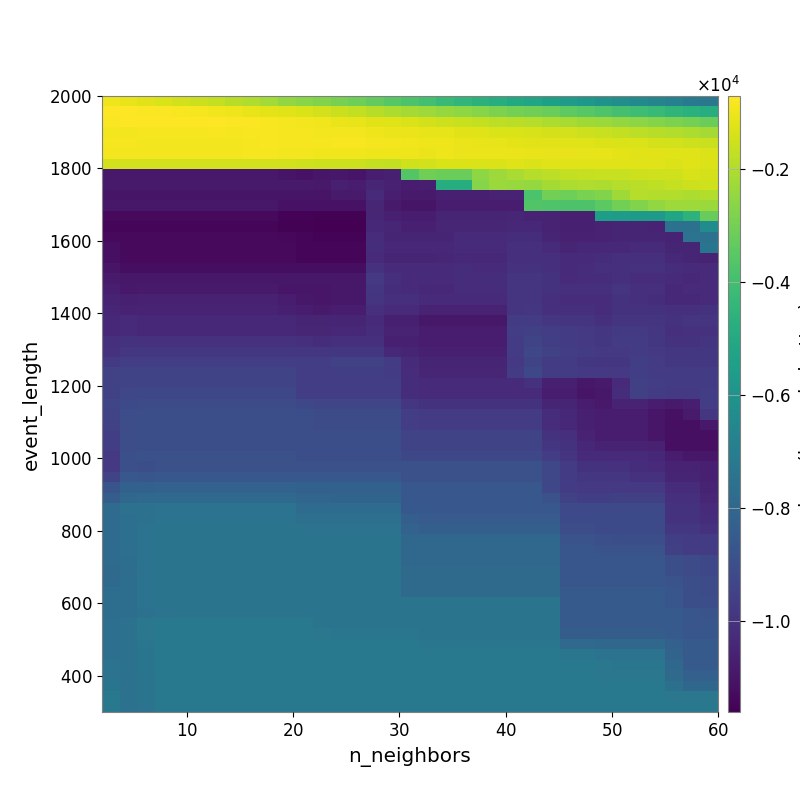

The file beside this chart, header and first rows:
-9.801907102799436871e+02, -1.071882840993910349e+03, -1.188314205742558897e+03, -1.314154156799628254e+03, -1.458594246066063761e+03, -1.565649537211230836e+03, -1.720047352559105093e+03, -1.869672524814159942e+03, -2.016445261450044200e+03, -2.227085094491712425e+03, -2.459829706126868132e+03, -2.625189374922206298e+03, -2.767938373164384302e+03, -2.951004828456649193e+03, -3.122926022845630996e+03, -3.327670122472841285e+03, -3.552472688804627069e+03, -3.732432599791088705e+03, -3.955456302888464506e+03, -4.209249010625417213e+03, -4.429721225792892255e+03, -4.617597112967802786e+03, -4.819876301499260080e+03, -4.997391936052409619e+03
-7.224175263789869632e+02, -7.482577260861439754e+02, -7.678590158479354386e+02, -7.849674532194827634e+02, -8.281814571925486916e+02, -8.682225511402558595e+02, -9.231355709430928300e+02, -9.956216819133732088e+02, -1.067491146441807587e+03, -1.154785380976353736e+03, -1.240231837755380639e+03, -1.340111266742698263e+03, -1.448620869479008434e+03, -1.583072609325087342e+03, -1.713677539171572562e+03, -1.871116016477810490e+03, -2.026546741048257672e+03, -2.161040993468012402e+03, -2.295012295793196699e+03, -2.436174197634360098e+03, -2.568089499670101759e+03, -2.696385003518370013e+03, -2.854537823030301297e+03, -2.982812945548449989e+03
-7.509123891813702585e+02, -7.221209005962166430e+02, -7.138482199129520041e+02, -7.061435619992150805e+02, -7.121149678992940153e+02, -7.191092532310066190e+02, -7.321787739015035186e+02, -7.600421024547596289e+02, -7.737271543243525684e+02, -8.154488187020955365e+02, -8.576220698460354015e+02, -8.908631543274616433e+02, -9.524656065594392658e+02, -1.028677539352771419e+03, -1.076805353572635795e+03, -1.182271648763831308e+03, -1.248578796800993132e+03, -1.323422385069949996e+03, -1.420499611379743101e+03, -1.525980954919226406e+03, -1.627673279606452070e+03, -1.721671773241262599e+03, -1.783072274381839406e+03, -1.848827998406843790e+03
-8.771710383263268795e+02, -8.876385021788208860e+02, -8.674128052207712471e+02, -8.674128052207712471e+02, -8.674128052207712471e+02, -8.640336019040354358e+02, -8.260022600006054745e+02, -8.341705380497145370e+02, -8.161853851436914056e+02, -8.301092169158584966e+02, -8.521204492883089188e+02, -8.404710715367389184e+02, -8.831589337462445428e+02, -8.998576218290679662e+02, -9.066983847931413720e+02, -9.843795682685336033e+02, -1.013004541745086499e+03, -1.041149351686544378e+03, -1.108294574121720188e+03, -1.123500896534320873e+03, -1.178645963806173995e+03, -1.241291114343630397e+03, -1.302381404234002048e+03, -1.316183910341883802e+03
-8.736522704214172563e+02, -8.612258817350825666e+02, -8.764224687941959928e+02, -8.764224687941959928e+02, -8.764224687941959928e+02, -8.764224687941959928e+02, -8.776299502695496813e+02, -8.836881904233257501e+02, -8.559546339350687276e+02, -8.304320226146406867e+02, -8.374283456375404739e+02, -8.445880249398110209e+02, -8.433248965650170703e+02, -8.246040659484895059e+02, -8.320669677831446052e+02, -8.853123571930697153e+02, -9.167811858041967525e+02, -9.406850148180193401e+02, -9.989147018778515985e+02, -9.935890238104797163e+02, -1.017750769931349168e+03, -1.061244341080978757e+03, -1.123135770317608831e+03, -1.158885777265211573e+03
-8.906204565365836743e+02, -8.906204565365836743e+02, -8.906204565365836743e+02, -8.906204565365836743e+02, -8.906204565365836743e+02, -8.906204565365836743e+02, -8.906204565365836743e+02, -8.906204565365836743e+02, -8.606222665566026535e+02, -8.606222665566026535e+02, -8.766091576688950227e+02, -9.004989103537910751e+02, -9.310296164232070169e+02, -9.310296164232070169e+02, -9.278332667506705320e+02, -9.918910053508933515e+02, -1.000704915197918353e+03, -9.982865152921493745e+02, -1.036964931052310931e+03, -1.001069408608924732e+03, -1.013369884445086200e+03, -1.019922541524507665e+03, -1.032255081633929876e+03, -1.034929734612262791e+03
-1.439449788119174173e+03, -1.439449788119174173e+03, -1.439449788119174173e+03, -1.439449788119174173e+03, -1.439449788119174173e+03, -1.439449788119174173e+03, -1.439449788119174173e+03, -1.439449788119174173e+03, -1.439449788119174173e+03, -1.439449788119174173e+03, -1.467563880396229024e+03, -1.481568942526816500e+03, -1.521184860845336061e+03, -1.521184860845336061e+03, -1.521184860845336061e+03, -1.679082057549417868e+03, -1.693667246677147432e+03, -1.500919366599903469e+03, -1.464809062281408842e+03, -1.307275357021569334e+03, -1.293266359305215474e+03, -1.306377336613632451e+03, -1.287226935143259198e+03, -1.254887387432532478e+03
-1.084642673901383569e+04, -1.084642673901383569e+04, -1.084642673901383569e+04, -1.084642673901383569e+04, -1.084642673901383569e+04, -1.084642673901383569e+04, -1.084642673901383569e+04, -1.084642673901383569e+04, -1.084642673901383569e+04, -1.084642673901383569e+04, -1.097394764864477111e+04, -1.107618856119184784e+04, -1.092676744143720316e+04, -1.088227784902661188e+04, -1.098357815198287972e+04, -1.073970655601203543e+04, -1.064813626158052102e+04, -3.620070949255737105e+03, -3.065932297315173855e+03, -3.155159202850169095e+03, -3.180315918792042794e+03, -2.540324538024844060e+03, -2.282825539004823440e+03, -2.069466806215633824e+03
-1.081878388878659825e+04, -1.081878388878659825e+04, -1.081878388878659825e+04, -1.081878388878659825e+04, -1.081878388878659825e+04, -1.081878388878659825e+04, -1.081878388878659825e+04, -1.081878388878659825e+04, -1.081878388878659825e+04, -1.081878388878659825e+04, -1.081878388878659825e+04, -1.081878388878659825e+04, -1.083918777792611036e+04, -1.063568120458180965e+04, -1.073954732950099424e+04, -1.042136722883507173e+04, -1.059250746228235403e+04, -1.073377274602722355e+04, -1.070761428742316093e+04, -4.794227170119497714e+03, -4.828027638713271699e+03, -2.686319098434995794e+03, -2.358123483628125086e+03, -2.379388461670485867e+03
-1.100000032956569703e+04, -1.100000032956569703e+04, -1.100000032956569703e+04, -1.100000032956569703e+04, -1.100000032956569703e+04, -1.100000032956569703e+04, -1.100000032956569703e+04, -1.100000032956569703e+04, -1.100000032956569703e+04, -1.100000032956569703e+04, -1.100000032956569703e+04, -1.100000032956569703e+04, -1.101501889783728802e+04, -1.083159064297274563e+04, -1.083159064297274563e+04, -1.031747817550124637e+04, -1.068681253724316048e+04, -1.082238469962630734e+04, -1.082238469962630734e+04, -1.064402759859756225e+04, -1.064402759859756225e+04, -1.062435303477493653e+04, -1.051540984846886022e+04, -1.054449318939952173e+04
-1.090521248096240924e+04, -1.090521248096240924e+04, -1.090521248096240924e+04, -1.090521248096240924e+04, -1.090521248096240924e+04, -1.090521248096240924e+04, -1.090521248096240924e+04, -1.090521248096240924e+04, -1.090521248096240924e+04, -1.090521248096240924e+04, -1.108910112201612174e+04, -1.108910112201612174e+04, -1.108910112201612174e+04, -1.108910112201612174e+04, -1.108910112201612174e+04, -1.042336576557417538e+04, -1.080144340187213129e+04, -1.097148788746763239e+04, -1.097148788746763239e+04, -1.074397997580240917e+04, -1.074397997580240917e+04, -1.071862713932696533e+04, -1.071258728360503665e+04, -1.072998851882805684e+04
-1.131128610170409775e+04, -1.131128610170409775e+04, -1.131128610170409775e+04, -1.131128610170409775e+04, -1.131128610170409775e+04, -1.131128610170409775e+04, -1.131128610170409775e+04, -1.131128610170409775e+04, -1.131128610170409775e+04, -1.131128610170409775e+04, -1.149284170090630141e+04, -1.149284170090630141e+04, -1.155568742690662475e+04, -1.155568742690662475e+04, -1.155568742690662475e+04, -1.042384202693954467e+04, -1.062395520647489138e+04, -1.072208800981186505e+04, -1.072208800981186505e+04, -1.048267707010187769e+04, -1.048267707010187769e+04, -1.048267707010187769e+04, -1.047880724520850526e+04, -1.041339221890258523e+04
-1.146942448672651699e+04, -1.146942448672651699e+04, -1.146942448672651699e+04, -1.146942448672651699e+04, -1.146942448672651699e+04, -1.146942448672651699e+04, -1.146942448672651699e+04, -1.146942448672651699e+04, -1.146942448672651699e+04, -1.146942448672651699e+04, -1.153896851848300139e+04, -1.153896851848300139e+04, -1.160287108006316157e+04, -1.160287108006316157e+04, -1.160287108006316157e+04, -1.033859066783895832e+04, -1.043336511304532905e+04, -1.063880831506382674e+04, -1.063880831506382674e+04, -1.043140508431747912e+04, -1.043140508431747912e+04, -1.043140508431747912e+04, -1.042429883731687005e+04, -1.033597904350314275e+04
-1.134596612933492543e+04, -1.131173111337045157e+04, -1.131173111337045157e+04, -1.131173111337045157e+04, -1.131173111337045157e+04, -1.131173111337045157e+04, -1.131173111337045157e+04, -1.131173111337045157e+04, -1.131173111337045157e+04, -1.131173111337045157e+04, -1.136388062282705687e+04, -1.146739069110246601e+04, -1.149787097871094193e+04, -1.149787097871094193e+04, -1.149787097871094193e+04, -1.020807818631396367e+04, -1.045534863671822131e+04, -1.045534863671822131e+04, -1.045534863671822131e+04, -1.045534863671822131e+04, -1.028327724773437149e+04, -1.028327724773437149e+04, -1.028327724773437149e+04, -1.016870258688572903e+04
-1.115196691351337722e+04, -1.131173111337045157e+04, -1.131173111337045157e+04, -1.131173111337045157e+04, -1.131173111337045157e+04, -1.131173111337045157e+04, -1.131173111337045157e+04, -1.131173111337045157e+04, -1.131173111337045157e+04, -1.131173111337045157e+04, -1.131173111337045157e+04, -1.141613562691323204e+04, -1.141613562691323204e+04, -1.141613562691323204e+04, -1.141613562691323204e+04, -1.015978982193970842e+04, -1.035009678874901510e+04, -1.035009678874901510e+04, -1.040641725715112989e+04, -1.039999646882853631e+04, -1.030966292780733784e+04, -1.030966292780733784e+04, -1.030966292780733784e+04, -1.010963015381366858e+04
-1.115206860103684448e+04, -1.131173111337045157e+04, -1.131173111337045157e+04, -1.131173111337045157e+04, -1.131173111337045157e+04, -1.131173111337045157e+04, -1.131173111337045157e+04, -1.131173111337045157e+04, -1.131173111337045157e+04, -1.131173111337045157e+04, -1.131173111337045157e+04, -1.141613562691323204e+04, -1.141613562691323204e+04, -1.141613562691323204e+04, -1.141613562691323204e+04, -1.026362207781611687e+04, -1.045408405737250541e+04, -1.045408405737250541e+04, -1.045408405737250541e+04, -1.044415547047117616e+04, -1.034491417929541967e+04, -1.034491417929541967e+04, -1.034491417929541967e+04, -1.010480675753570176e+04
-1.101945904080858963e+04, -1.118524276128048950e+04, -1.118524276128048950e+04, -1.118524276128048950e+04, -1.118524276128048950e+04, -1.118524276128048950e+04, -1.118524276128048950e+04, -1.118524276128048950e+04, -1.118524276128048950e+04, -1.118524276128048950e+04, -1.118524276128048950e+04, -1.118524276128048950e+04, -1.118524276128048950e+04, -1.118524276128048950e+04, -1.118524276128048950e+04, -1.006539412673956031e+04, -1.027076587628578091e+04, -1.027076587628578091e+04, -1.027076587628578091e+04, -1.027076587628578091e+04, -1.016668454912819652e+04, -1.025403493388568313e+04, -1.025403493388568313e+04, -1.006614329513064331e+04
-1.082956983335757650e+04, -1.089736343120362108e+04, -1.089736343120362108e+04, -1.089736343120362108e+04, -1.089736343120362108e+04, -1.089736343120362108e+04, -1.089736343120362108e+04, -1.089736343120362108e+04, -1.089736343120362108e+04, -1.089736343120362108e+04, -1.089736343120362108e+04, -1.089736343120362108e+04, -1.089736343120362108e+04, -1.089736343120362108e+04, -1.089736343120362108e+04, -9.805328710792691709e+03, -1.010647556665833690e+04, -1.027076587628578091e+04, -1.027076587628578091e+04, -1.027076587628578091e+04, -1.016668454912819652e+04, -1.016668454912819652e+04, -1.016668454912819652e+04, -9.983028256326811970e+03
-1.069898721125511656e+04, -1.084095336634861815e+04, -1.080280337931608665e+04, -1.080280337931608665e+04, -1.080280337931608665e+04, -1.080280337931608665e+04, -1.080280337931608665e+04, -1.080280337931608665e+04, -1.080280337931608665e+04, -1.080280337931608665e+04, -1.092649148136600343e+04, -1.092649148136600343e+04, -1.092649148136600343e+04, -1.089736343120362108e+04, -1.089736343120362108e+04, -9.864100456158483212e+03, -1.016649330352619472e+04, -1.025166366950882912e+04, -1.033352444791619382e+04, -1.033352444791619382e+04, -1.022510492466454343e+04, -1.022510492466454343e+04, -1.022510492466454343e+04, -9.983028256326811970e+03
-1.053372931957941364e+04, -1.062540972501039323e+04, -1.061277339737813054e+04, -1.061277339737813054e+04, -1.061277339737813054e+04, -1.061277339737813054e+04, -1.061277339737813054e+04, -1.061277339737813054e+04, -1.061277339737813054e+04, -1.061277339737813054e+04, -1.074200866206695173e+04, -1.090314506032802456e+04, -1.092649148136600343e+04, -1.089736343120362108e+04, -1.089736343120362108e+04, -9.934537073657571455e+03, -1.014232560192018900e+04, -1.014232560192018900e+04, -1.031293111417014370e+04, -1.031293111417014370e+04, -1.031293111417014370e+04, -1.031293111417014370e+04, -1.031293111417014370e+04, -9.979781996316076402e+03
-1.044510078074532248e+04, -1.053595746699245319e+04, -1.052713469546740089e+04, -1.052713469546740089e+04, -1.052713469546740089e+04, -1.052713469546740089e+04, -1.052713469546740089e+04, -1.052713469546740089e+04, -1.052713469546740089e+04, -1.052713469546740089e+04, -1.062615326911464763e+04, -1.078727922835108620e+04, -1.081009974027419776e+04, -1.077977736261400423e+04, -1.077977736261400423e+04, -1.009712572801690658e+04, -1.030909752103360915e+04, -1.030909752103360915e+04, -1.057176100686684003e+04, -1.057176100686684003e+04, -1.057176100686684003e+04, -1.057176100686684003e+04, -1.057176100686684003e+04, -9.913939953780725773e+03
-1.037186789588841930e+04, -1.031152560833824646e+04, -1.040016679106071024e+04, -1.040016679106071024e+04, -1.040016679106071024e+04, -1.040016679106071024e+04, -1.040016679106071024e+04, -1.040016679106071024e+04, -1.040016679106071024e+04, -1.040016679106071024e+04, -1.040016679106071024e+04, -1.048552107708451695e+04, -1.048552107708451695e+04, -1.048552107708451695e+04, -1.048552107708451695e+04, -1.028582851618117638e+04, -1.063236293317734453e+04, -1.063236293317734453e+04, -1.090712859992594713e+04, -1.090712859992594713e+04, -1.090712859992594713e+04, -1.090712859992594713e+04, -1.090712859992594713e+04, -9.719710308020754383e+03
-1.039636837746784477e+04, -1.031152560833824646e+04, -1.035067902688009417e+04, -1.035067902688009417e+04, -1.035067902688009417e+04, -1.035067902688009417e+04, -1.035067902688009417e+04, -1.035067902688009417e+04, -1.035067902688009417e+04, -1.035067902688009417e+04, -1.035067902688009417e+04, -1.043828076284028612e+04, -1.043828076284028612e+04, -1.038814152509389169e+04, -1.038814152509389169e+04, -1.019097151017768010e+04, -1.053840561953181168e+04, -1.053840561953181168e+04, -1.072341111010624809e+04, -1.072341111010624809e+04, -1.072341111010624809e+04, -1.072341111010624809e+04, -1.072341111010624809e+04, -9.620449648495117799e+03
-1.008410894484675009e+04, -1.001257999722225213e+04, -1.005024084162456711e+04, -1.005024084162456711e+04, -1.005024084162456711e+04, -1.005024084162456711e+04, -1.005024084162456711e+04, -1.005024084162456711e+04, -1.005024084162456711e+04, -1.005024084162456711e+04, -1.005024084162456711e+04, -1.013869672521466782e+04, -1.017380136053375645e+04, -1.012778901861435406e+04, -1.012778901861435406e+04, -1.012778901861435406e+04, -1.064573934753190406e+04, -1.064573934753190406e+04, -1.074276271419565819e+04, -1.074276271419565819e+04, -1.074276271419565819e+04, -1.074276271419565819e+04, -1.074276271419565819e+04, -9.674671236850634159e+03
-1.002927755781778433e+04, -9.889162476514040463e+03, -9.834307112232259897e+03, -9.834307112232259897e+03, -9.834307112232259897e+03, -9.834307112232259897e+03, -9.834307112232259897e+03, -9.834307112232259897e+03, -9.834307112232259897e+03, -9.834307112232259897e+03, -9.826255119017083416e+03, -9.826255119017083416e+03, -9.862524831840477418e+03, -9.818927128714121864e+03, -9.818927128714121864e+03, -9.818927128714121864e+03, -1.033378997479645113e+04, -1.046389154954565674e+04, -1.065689841201512172e+04, -1.065689841201512172e+04, -1.065689841201512172e+04, -1.065689841201512172e+04, -1.065689841201512172e+04, -9.670324398702445251e+03
-9.731004097721764992e+03, -9.619357259614444047e+03, -9.614376055408429238e+03, -9.614376055408429238e+03, -9.614376055408429238e+03, -9.614376055408429238e+03, -9.614376055408429238e+03, -9.614376055408429238e+03, -9.614376055408429238e+03, -9.614376055408429238e+03, -9.607838930541491209e+03, -9.607838930541491209e+03, -9.607838930541491209e+03, -9.513738207061287540e+03, -9.513738207061287540e+03, -9.513738207061287540e+03, -9.645426362288319069e+03, -1.029756129416553449e+04, -1.048898821311674146e+04, -1.048898821311674146e+04, -1.048898821311674146e+04, -1.048898821311674146e+04, -1.048898821311674146e+04, -9.793290100848853399e+03
-9.441501038765885824e+03, -9.358225852918218152e+03, -9.350202233594938662e+03, -9.350202233594938662e+03, -9.350202233594938662e+03, -9.350202233594938662e+03, -9.350202233594938662e+03, -9.350202233594938662e+03, -9.350202233594938662e+03, -9.350202233594938662e+03, -9.350202233594938662e+03, -9.614376055408429238e+03, -9.614376055408429238e+03, -9.563494359680800699e+03, -9.563494359680800699e+03, -9.563494359680800699e+03, -9.698364091428464235e+03, -1.023439996844824964e+04, -1.042662638066940963e+04, -1.042662638066940963e+04, -1.042662638066940963e+04, -1.042662638066940963e+04, -1.042662638066940963e+04, -9.680457019637202393e+03
-9.480328825262573446e+03, -9.358225852918218152e+03, -9.350202233594938662e+03, -9.350202233594938662e+03, -9.350202233594938662e+03, -9.350202233594938662e+03, -9.350202233594938662e+03, -9.350202233594938662e+03, -9.350202233594938662e+03, -9.350202233594938662e+03, -9.350202233594938662e+03, -9.614376055408429238e+03, -9.614376055408429238e+03, -9.614376055408429238e+03, -9.614376055408429238e+03, -9.614376055408429238e+03, -9.614376055408429238e+03, -1.016091546167743218e+04, -1.025634291950134502e+04, -1.025634291950134502e+04, -1.025634291950134502e+04, -1.025634291950134502e+04, -1.025634291950134502e+04, -1.025634291950134502e+04
-9.464869360025573769e+03, -9.277780937002014980e+03, -9.220016710767320546e+03, -9.220016710767320546e+03, -9.220016710767320546e+03, -9.220016710767320546e+03, -9.220016710767320546e+03, -9.220016710767320546e+03, -9.220016710767320546e+03, -9.220016710767320546e+03, -9.220016710767320546e+03, -9.614376055408429238e+03, -9.614376055408429238e+03, -9.614376055408429238e+03, -9.614376055408429238e+03, -9.614376055408429238e+03, -9.614376055408429238e+03, -1.016091546167743218e+04, -1.025634291950134502e+04, -1.025634291950134502e+04, -1.025634291950134502e+04, -1.025634291950134502e+04, -1.025634291950134502e+04, -1.025634291950134502e+04
-9.340101990130482591e+03, -9.152422607497454010e+03, -9.102902793049235697e+03, -9.102902793049235697e+03, -9.102902793049235697e+03, -9.102902793049235697e+03, -9.102902793049235697e+03, -9.102902793049235697e+03, -9.102902793049235697e+03, -9.102902793049235697e+03, -9.102902793049235697e+03, -9.221324762079359061e+03, -9.339045270709551914e+03, -9.339045270709551914e+03, -9.339045270709551914e+03, -9.339045270709551914e+03, -9.339045270709551914e+03, -9.891651636035576303e+03, -9.987469887108627518e+03, -9.987469887108627518e+03, -9.987469887108627518e+03, -9.987469887108627518e+03, -9.987469887108627518e+03, -9.987469887108627518e+03
-9.350666376514831427e+03, -9.027603747108603784e+03, -8.967180470644152592e+03, -8.967180470644152592e+03, -8.967180470644152592e+03, -8.967180470644152592e+03, -8.967180470644152592e+03, -8.967180470644152592e+03, -8.967180470644152592e+03, -8.967180470644152592e+03, -8.967180470644152592e+03, -8.967180470644152592e+03, -9.083849327776293649e+03, -9.083849327776293649e+03, -9.083849327776293649e+03, -9.083849327776293649e+03, -9.083849327776293649e+03, -9.626145576246093697e+03, -9.722726400444191313e+03, -9.722726400444191313e+03, -9.722726400444191313e+03, -9.722726400444191313e+03, -9.722726400444191313e+03, -9.722726400444191313e+03
-9.504513460926069456e+03, -9.047115457962845539e+03, -8.967180470644152592e+03, -8.967180470644152592e+03, -8.967180470644152592e+03, -8.967180470644152592e+03, -8.967180470644152592e+03, -8.967180470644152592e+03, -8.967180470644152592e+03, -8.967180470644152592e+03, -8.967180470644152592e+03, -8.967180470644152592e+03, -9.083849327776293649e+03, -9.083849327776293649e+03, -9.083849327776293649e+03, -9.083849327776293649e+03, -9.083849327776293649e+03, -9.626145576246093697e+03, -9.722726400444191313e+03, -9.722726400444191313e+03, -9.722726400444191313e+03, -9.722726400444191313e+03, -9.722726400444191313e+03, -9.722726400444191313e+03
-9.569596616295715648e+03, -9.047115457962845539e+03, -8.967180470644152592e+03, -8.967180470644152592e+03, -8.967180470644152592e+03, -8.967180470644152592e+03, -8.967180470644152592e+03, -8.967180470644152592e+03, -8.967180470644152592e+03, -8.967180470644152592e+03, -8.967180470644152592e+03, -8.967180470644152592e+03, -8.967180470644152592e+03, -8.967180470644152592e+03, -8.967180470644152592e+03, -8.967180470644152592e+03, -8.967180470644152592e+03, -9.370445334642543457e+03, -9.370445334642543457e+03, -9.370445334642543457e+03, -9.370445334642543457e+03, -9.370445334642543457e+03, -9.370445334642543457e+03, -9.370445334642543457e+03
-9.620727949120117046e+03, -9.047115457962845539e+03, -8.967180470644152592e+03, -8.967180470644152592e+03, -8.967180470644152592e+03, -8.967180470644152592e+03, -8.967180470644152592e+03, -8.967180470644152592e+03, -8.967180470644152592e+03, -8.967180470644152592e+03, -8.967180470644152592e+03, -8.967180470644152592e+03, -8.967180470644152592e+03, -8.967180470644152592e+03, -8.967180470644152592e+03, -8.967180470644152592e+03, -8.967180470644152592e+03, -9.370445334642543457e+03, -9.370445334642543457e+03, -9.370445334642543457e+03, -9.370445334642543457e+03, -9.370445334642543457e+03, -9.370445334642543457e+03, -9.370445334642543457e+03
-9.814467443767973236e+03, -8.934377449155974318e+03, -8.915568210378780350e+03, -8.908876755093479005e+03, -8.908876755093479005e+03, -8.908876755093479005e+03, -8.908876755093479005e+03, -8.908876755093479005e+03, -8.908876755093479005e+03, -8.908876755093479005e+03, -8.908876755093479005e+03, -8.982428763401059769e+03, -8.982428763401059769e+03, -8.967180470644152592e+03, -8.967180470644152592e+03, -8.967180470644152592e+03, -8.967180470644152592e+03, -9.233739158882281117e+03, -9.233739158882281117e+03, -9.233739158882281117e+03, -9.233739158882281117e+03, -9.233739158882281117e+03, -9.233739158882281117e+03, -9.233739158882281117e+03
-9.814467443767973236e+03, -8.956585005741051646e+03, -8.966731822485524390e+03, -8.918550848795704951e+03, -8.918550848795704951e+03, -8.918550848795704951e+03, -8.918550848795704951e+03, -8.918550848795704951e+03, -8.918550848795704951e+03, -8.918550848795704951e+03, -8.918550848795704951e+03, -8.908876755093479005e+03, -8.908876755093479005e+03, -8.894985383774837828e+03, -8.894985383774837828e+03, -8.894985383774837828e+03, -8.894985383774837828e+03, -8.894985383774837828e+03, -8.894985383774837828e+03, -8.894985383774837828e+03, -8.894985383774837828e+03, -8.894985383774837828e+03, -8.894985383774837828e+03, -8.894985383774837828e+03
-9.367653109192871852e+03, -8.660756780890276787e+03, -8.679056545023746366e+03, -8.641644983779928225e+03, -8.641644983779928225e+03, -8.641644983779928225e+03, -8.641644983779928225e+03, -8.641644983779928225e+03, -8.641644983779928225e+03, -8.641644983779928225e+03, -8.641644983779928225e+03, -8.635330411060045662e+03, -8.635330411060045662e+03, -8.624400021124505656e+03, -8.624400021124505656e+03, -8.624400021124505656e+03, -8.624400021124505656e+03, -8.894985383774837828e+03, -8.894985383774837828e+03, -8.894985383774837828e+03, -8.894985383774837828e+03, -8.894985383774837828e+03, -8.894985383774837828e+03, -8.894985383774837828e+03
-8.758145651818178521e+03, -8.198409349516407019e+03, -8.217962384872023904e+03, -8.181481667287657729e+03, -8.181481667287657729e+03, -8.181481667287657729e+03, -8.181481667287657729e+03, -8.181481667287657729e+03, -8.181481667287657729e+03, -8.181481667287657729e+03, -8.181481667287657729e+03, -8.229832976118321312e+03, -8.229832976118321312e+03, -8.229832976118321312e+03, -8.229832976118321312e+03, -8.229832976118321312e+03, -8.229832976118321312e+03, -8.635330411060045662e+03, -8.635330411060045662e+03, -8.624400021124505656e+03, -8.624400021124505656e+03, -8.624400021124505656e+03, -8.624400021124505656e+03, -8.624400021124505656e+03
-8.378248425702111490e+03, -7.923727117187840122e+03, -7.885793927037343565e+03, -7.864099481595807447e+03, -7.864099481595807447e+03, -7.864099481595807447e+03, -7.864099481595807447e+03, -7.864099481595807447e+03, -7.864099481595807447e+03, -7.864099481595807447e+03, -7.864099481595807447e+03, -8.043830518237730757e+03, -8.043830518237730757e+03, -8.096481498095844472e+03, -8.096481498095844472e+03, -8.096481498095844472e+03, -8.096481498095844472e+03, -8.641644983779928225e+03, -8.641644983779928225e+03, -8.641644983779928225e+03, -8.641644983779928225e+03, -8.641644983779928225e+03, -8.641644983779928225e+03, -8.641644983779928225e+03
-7.791916206113782209e+03, -7.545637140714062298e+03, -7.480123898473729241e+03, -7.453848461444735221e+03, -7.453848461444735221e+03, -7.453848461444735221e+03, -7.453848461444735221e+03, -7.453848461444735221e+03, -7.453848461444735221e+03, -7.453848461444735221e+03, -7.453848461444735221e+03, -7.774248739029158060e+03, -7.774248739029158060e+03, -7.774248739029158060e+03, -7.774248739029158060e+03, -7.774248739029158060e+03, -7.774248739029158060e+03, -8.591720686151615155e+03, -8.591720686151615155e+03, -8.641644983779928225e+03, -8.641644983779928225e+03, -8.641644983779928225e+03, -8.641644983779928225e+03, -8.641644983779928225e+03
-7.789313331538816783e+03, -7.614944327802564658e+03, -7.480123898473729241e+03, -7.453848461444735221e+03, -7.453848461444735221e+03, -7.453848461444735221e+03, -7.453848461444735221e+03, -7.453848461444735221e+03, -7.453848461444735221e+03, -7.453848461444735221e+03, -7.453848461444735221e+03, -7.590986484362927513e+03, -7.590986484362927513e+03, -7.590986484362927513e+03, -7.590986484362927513e+03, -7.590986484362927513e+03, -7.590986484362927513e+03, -8.321239431466703536e+03, -8.453598366561587682e+03, -8.453598366561587682e+03, -8.453598366561587682e+03, -8.453598366561587682e+03, -8.453598366561587682e+03, -8.453598366561587682e+03
-7.793039699400155769e+03, -7.623608730843374360e+03, -7.470412175138512794e+03, -7.425152523869389370e+03, -7.425152523869389370e+03, -7.425152523869389370e+03, -7.425152523869389370e+03, -7.425152523869389370e+03, -7.425152523869389370e+03, -7.425152523869389370e+03, -7.425152523869389370e+03, -7.453848461444735221e+03, -7.453848461444735221e+03, -7.453848461444735221e+03, -7.453848461444735221e+03, -7.453848461444735221e+03, -7.453848461444735221e+03, -8.185270159403039543e+03, -8.318763006445529754e+03, -8.318763006445529754e+03, -8.318763006445529754e+03, -8.318763006445529754e+03, -8.318763006445529754e+03, -8.318763006445529754e+03
-7.793039699400155769e+03, -7.623608730843374360e+03, -7.470412175138512794e+03, -7.425152523869389370e+03, -7.425152523869389370e+03, -7.425152523869389370e+03, -7.425152523869389370e+03, -7.425152523869389370e+03, -7.425152523869389370e+03, -7.425152523869389370e+03, -7.425152523869389370e+03, -7.425152523869389370e+03, -7.425152523869389370e+03, -7.425152523869389370e+03, -7.425152523869389370e+03, -7.425152523869389370e+03, -7.425152523869389370e+03, -7.973632960139495481e+03, -7.973632960139495481e+03, -7.973632960139495481e+03, -7.973632960139495481e+03, -7.973632960139495481e+03, -7.973632960139495481e+03, -7.973632960139495481e+03
-7.780379244126116646e+03, -7.638081065319716799e+03, -7.470412175138512794e+03, -7.425152523869389370e+03, -7.425152523869389370e+03, -7.425152523869389370e+03, -7.425152523869389370e+03, -7.425152523869389370e+03, -7.425152523869389370e+03, -7.425152523869389370e+03, -7.425152523869389370e+03, -7.425152523869389370e+03, -7.425152523869389370e+03, -7.425152523869389370e+03, -7.425152523869389370e+03, -7.425152523869389370e+03, -7.425152523869389370e+03, -7.973632960139495481e+03, -7.973632960139495481e+03, -7.973632960139495481e+03, -7.973632960139495481e+03, -7.973632960139495481e+03, -7.973632960139495481e+03, -7.973632960139495481e+03
-7.791040332963969377e+03, -7.678132684103496103e+03, -7.470412175138512794e+03, -7.425152523869389370e+03, -7.425152523869389370e+03, -7.425152523869389370e+03, -7.425152523869389370e+03, -7.425152523869389370e+03, -7.425152523869389370e+03, -7.425152523869389370e+03, -7.425152523869389370e+03, -7.425152523869389370e+03, -7.425152523869389370e+03, -7.425152523869389370e+03, -7.425152523869389370e+03, -7.425152523869389370e+03, -7.425152523869389370e+03, -7.973632960139495481e+03, -7.973632960139495481e+03, -7.973632960139495481e+03, -7.973632960139495481e+03, -7.973632960139495481e+03, -7.973632960139495481e+03, -7.973632960139495481e+03
-7.815294077987868150e+03, -7.696906402277631969e+03, -7.470412175138512794e+03, -7.425152523869389370e+03, -7.425152523869389370e+03, -7.425152523869389370e+03, -7.425152523869389370e+03, -7.425152523869389370e+03, -7.425152523869389370e+03, -7.425152523869389370e+03, -7.425152523869389370e+03, -7.425152523869389370e+03, -7.425152523869389370e+03, -7.425152523869389370e+03, -7.425152523869389370e+03, -7.425152523869389370e+03, -7.425152523869389370e+03, -7.835065088639064925e+03, -7.835065088639064925e+03, -7.835065088639064925e+03, -7.835065088639064925e+03, -7.835065088639064925e+03, -7.835065088639064925e+03, -7.835065088639064925e+03
-7.861293823616733789e+03, -7.672611482583100042e+03, -7.470412175138512794e+03, -7.425152523869389370e+03, -7.425152523869389370e+03, -7.425152523869389370e+03, -7.425152523869389370e+03, -7.425152523869389370e+03, -7.425152523869389370e+03, -7.425152523869389370e+03, -7.425152523869389370e+03, -7.425152523869389370e+03, -7.425152523869389370e+03, -7.425152523869389370e+03, -7.425152523869389370e+03, -7.425152523869389370e+03, -7.425152523869389370e+03, -7.835065088639064925e+03, -7.835065088639064925e+03, -7.835065088639064925e+03, -7.835065088639064925e+03, -7.835065088639064925e+03, -7.835065088639064925e+03, -7.835065088639064925e+03
-7.648766412470771684e+03, -7.672611482583100042e+03, -7.470329992147364464e+03, -7.425152523869389370e+03, -7.425152523869389370e+03, -7.425152523869389370e+03, -7.425152523869389370e+03, -7.425152523869389370e+03, -7.425152523869389370e+03, -7.425152523869389370e+03, -7.425152523869389370e+03, -7.425152523869389370e+03, -7.425152523869389370e+03, -7.425152523869389370e+03, -7.425152523869389370e+03, -7.425152523869389370e+03, -7.425152523869389370e+03, -7.835065088639064925e+03, -7.835065088639064925e+03, -7.835065088639064925e+03, -7.835065088639064925e+03, -7.835065088639064925e+03, -7.835065088639064925e+03, -7.835065088639064925e+03
-7.648766412470771684e+03, -7.673408790311655139e+03, -7.449522076625216869e+03, -7.425152523869389370e+03, -7.425152523869389370e+03, -7.425152523869389370e+03, -7.425152523869389370e+03, -7.425152523869389370e+03, -7.425152523869389370e+03, -7.425152523869389370e+03, -7.425152523869389370e+03, -7.425152523869389370e+03, -7.425152523869389370e+03, -7.425152523869389370e+03, -7.425152523869389370e+03, -7.425152523869389370e+03, -7.425152523869389370e+03, -7.425152523869389370e+03, -7.425152523869389370e+03, -7.425152523869389370e+03, -7.425152523869389370e+03, -7.425152523869389370e+03, -7.425152523869389370e+03, -7.425152523869389370e+03
-7.648766412470771684e+03, -7.673408790311655139e+03, -7.483931771053456941e+03, -7.431938997864686826e+03, -7.425152523869389370e+03, -7.425152523869389370e+03, -7.425152523869389370e+03, -7.425152523869389370e+03, -7.425152523869389370e+03, -7.425152523869389370e+03, -7.425152523869389370e+03, -7.425152523869389370e+03, -7.425152523869389370e+03, -7.425152523869389370e+03, -7.425152523869389370e+03, -7.425152523869389370e+03, -7.425152523869389370e+03, -7.425152523869389370e+03, -7.425152523869389370e+03, -7.425152523869389370e+03, -7.425152523869389370e+03, -7.425152523869389370e+03, -7.425152523869389370e+03, -7.425152523869389370e+03
-7.602797344395980872e+03, -7.554535058074256085e+03, -7.273983811320868881e+03, -7.214571253445718867e+03, -7.184627286075096890e+03, -7.184627286075096890e+03, -7.184627286075096890e+03, -7.184627286075096890e+03, -7.184627286075096890e+03, -7.184627286075096890e+03, -7.184627286075096890e+03, -7.184627286075096890e+03, -7.408978184238175345e+03, -7.425152523869389370e+03, -7.425152523869389370e+03, -7.425152523869389370e+03, -7.425152523869389370e+03, -7.425152523869389370e+03, -7.425152523869389370e+03, -7.425152523869389370e+03, -7.425152523869389370e+03, -7.425152523869389370e+03, -7.425152523869389370e+03, -7.425152523869389370e+03
-7.602797344395980872e+03, -7.554535058074256085e+03, -7.273983811320868881e+03, -7.214571253445718867e+03, -7.184627286075096890e+03, -7.184627286075096890e+03, -7.184627286075096890e+03, -7.184627286075096890e+03, -7.184627286075096890e+03, -7.184627286075096890e+03, -7.184627286075096890e+03, -7.184627286075096890e+03, -7.288340772876168558e+03, -7.304360220320028930e+03, -7.304360220320028930e+03, -7.304360220320028930e+03, -7.304360220320028930e+03, -7.304360220320028930e+03, -7.425152523869389370e+03, -7.425152523869389370e+03, -7.425152523869389370e+03, -7.425152523869389370e+03, -7.425152523869389370e+03, -7.425152523869389370e+03
-7.602797344395980872e+03, -7.554535058074256085e+03, -7.317380198432146244e+03, -7.214571253445718867e+03, -7.190215597720096412e+03, -7.190215597720096412e+03, -7.190215597720096412e+03, -7.190215597720096412e+03, -7.190215597720096412e+03, -7.190215597720096412e+03, -7.190215597720096412e+03, -7.190215597720096412e+03, -7.184627286075096890e+03, -7.199532970326822578e+03, -7.199532970326822578e+03, -7.199532970326822578e+03, -7.199532970326822578e+03, -7.199532970326822578e+03, -7.319615492004275438e+03, -7.319615492004275438e+03, -7.319615492004275438e+03, -7.319615492004275438e+03, -7.319615492004275438e+03, -7.319615492004275438e+03
-7.602797344395980872e+03, -7.554535058074256085e+03, -7.371155668899535158e+03, -7.214571253445718867e+03, -7.190215597720096412e+03, -7.190215597720096412e+03, -7.190215597720096412e+03, -7.190215597720096412e+03, -7.190215597720096412e+03, -7.190215597720096412e+03, -7.190215597720096412e+03, -7.190215597720096412e+03, -7.184627286075096890e+03, -7.199532970326822578e+03, -7.199532970326822578e+03, -7.199532970326822578e+03, -7.199532970326822578e+03, -7.199532970326822578e+03, -7.199532970326822578e+03, -7.199532970326822578e+03, -7.199532970326822578e+03, -7.199532970326822578e+03, -7.199532970326822578e+03, -7.199532970326822578e+03
-7.460051987999220728e+03, -7.554535058074256085e+03, -7.373830463158562452e+03, -7.214571253445718867e+03, -7.196165220091887932e+03, -7.196165220091887932e+03, -7.196165220091887932e+03, -7.196165220091887932e+03, -7.196165220091887932e+03, -7.196165220091887932e+03, -7.196165220091887932e+03, -7.196165220091887932e+03, -7.184627286075096890e+03, -7.184627286075096890e+03, -7.184627286075096890e+03, -7.184627286075096890e+03, -7.184627286075096890e+03, -7.184627286075096890e+03, -7.184627286075096890e+03, -7.184627286075096890e+03, -7.184627286075096890e+03, -7.184627286075096890e+03, -7.184627286075096890e+03, -7.184627286075096890e+03
-7.460051987999220728e+03, -7.554535058074256085e+03, -7.391011052729261792e+03, -7.214571253445718867e+03, -7.196165220091887932e+03, -7.196165220091887932e+03, -7.196165220091887932e+03, -7.196165220091887932e+03, -7.196165220091887932e+03, -7.196165220091887932e+03, -7.196165220091887932e+03, -7.196165220091887932e+03, -7.190215597720096412e+03, -7.190215597720096412e+03, -7.190215597720096412e+03, -7.190215597720096412e+03, -7.190215597720096412e+03, -7.190215597720096412e+03, -7.190215597720096412e+03, -7.190215597720096412e+03, -7.190215597720096412e+03, -7.190215597720096412e+03, -7.190215597720096412e+03, -7.190215597720096412e+03
-7.346744834747250025e+03, -7.554657440775014948e+03, -7.411552061010863326e+03, -7.214571253445718867e+03, -7.196165220091887932e+03, -7.196165220091887932e+03, -7.196165220091887932e+03, -7.196165220091887932e+03, -7.196165220091887932e+03, -7.196165220091887932e+03, -7.196165220091887932e+03, -7.196165220091887932e+03, -7.190215597720096412e+03, -7.190215597720096412e+03, -7.190215597720096412e+03, -7.190215597720096412e+03, -7.190215597720096412e+03, -7.190215597720096412e+03, -7.190215597720096412e+03, -7.190215597720096412e+03, -7.190215597720096412e+03, -7.190215597720096412e+03, -7.190215597720096412e+03, -7.190215597720096412e+03
-7.196679905036252421e+03, -7.554657440775014948e+03, -7.411552061010863326e+03, -7.214571253445718867e+03, -7.196165220091887932e+03, -7.196165220091887932e+03, -7.196165220091887932e+03, -7.196165220091887932e+03, -7.196165220091887932e+03, -7.196165220091887932e+03, -7.196165220091887932e+03, -7.196165220091887932e+03, -7.196165220091887932e+03, -7.196165220091887932e+03, -7.196165220091887932e+03, -7.196165220091887932e+03, -7.196165220091887932e+03, -7.196165220091887932e+03, -7.196165220091887932e+03, -7.196165220091887932e+03, -7.196165220091887932e+03, -7.196165220091887932e+03, -7.196165220091887932e+03, -7.196165220091887932e+03
-7.196679905036252421e+03, -7.554657440775014948e+03, -7.440204006711715010e+03, -7.214571253445718867e+03, -7.214571253445718867e+03, -7.214571253445718867e+03, -7.214571253445718867e+03, -7.214571253445718867e+03, -7.214571253445718867e+03, -7.214571253445718867e+03, -7.214571253445718867e+03, -7.214571253445718867e+03, -7.196165220091887932e+03, -7.196165220091887932e+03, -7.196165220091887932e+03, -7.196165220091887932e+03, -7.196165220091887932e+03, -7.196165220091887932e+03, -7.196165220091887932e+03, -7.196165220091887932e+03, -7.196165220091887932e+03, -7.196165220091887932e+03, -7.196165220091887932e+03, -7.196165220091887932e+03
